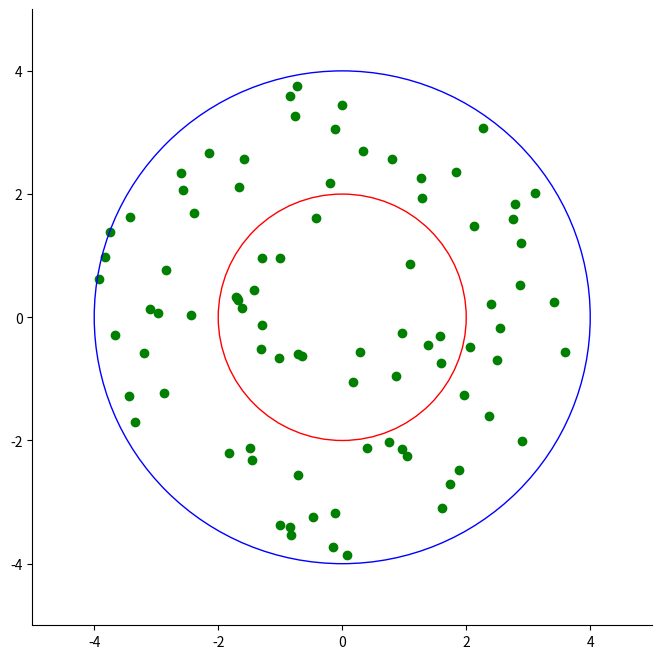
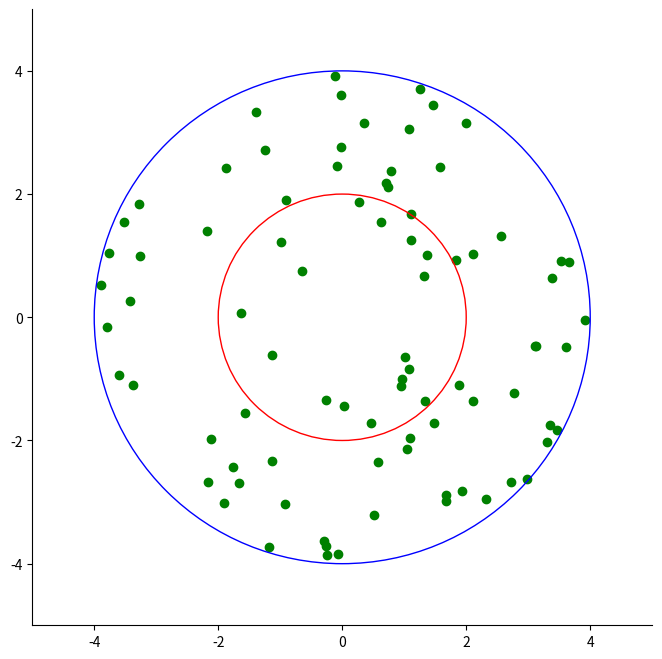
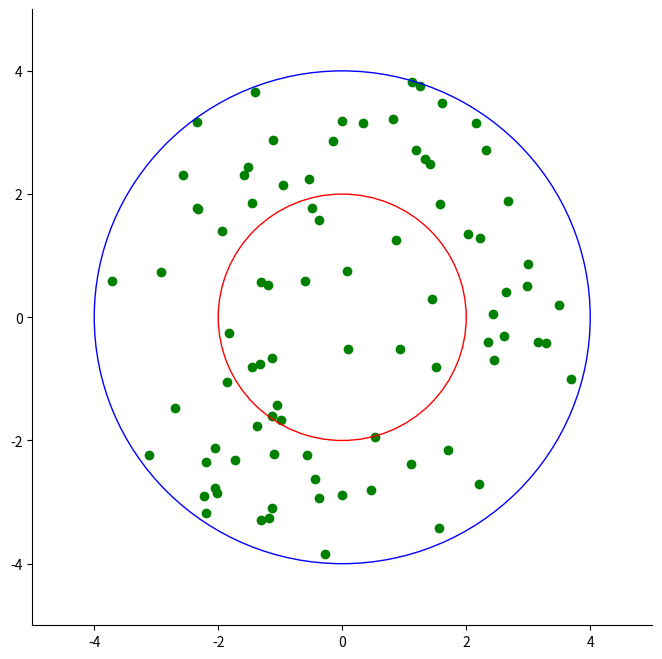
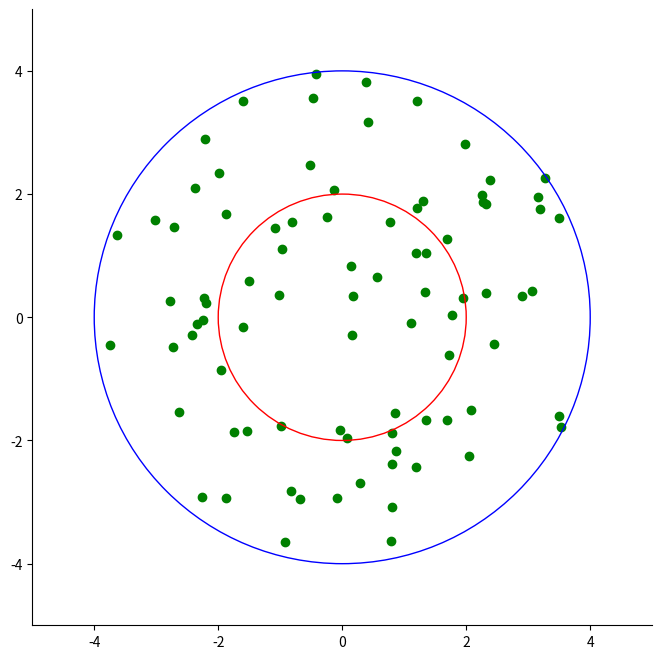
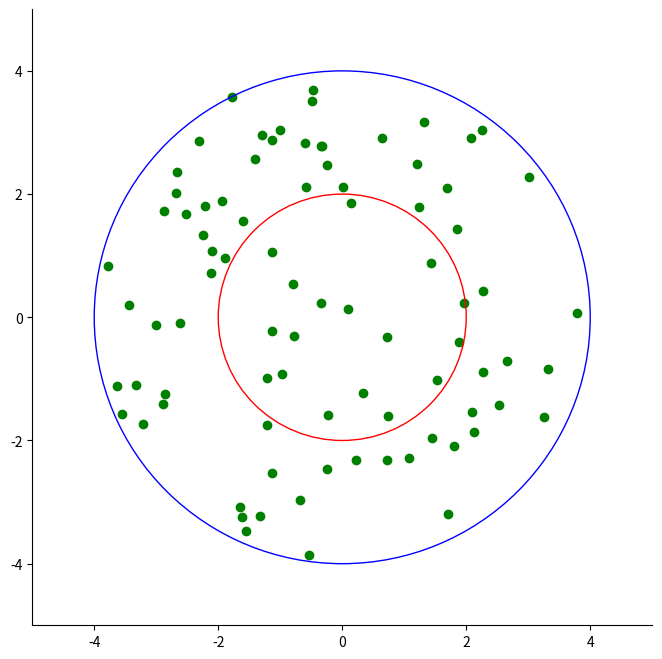
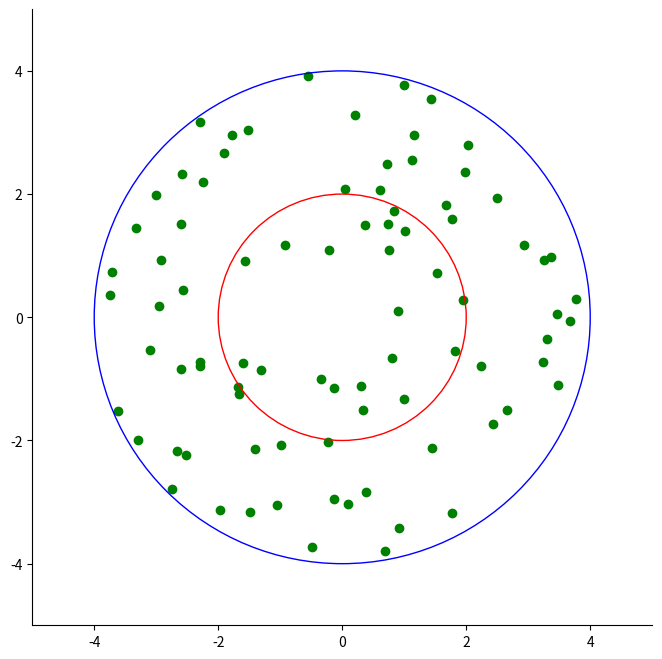
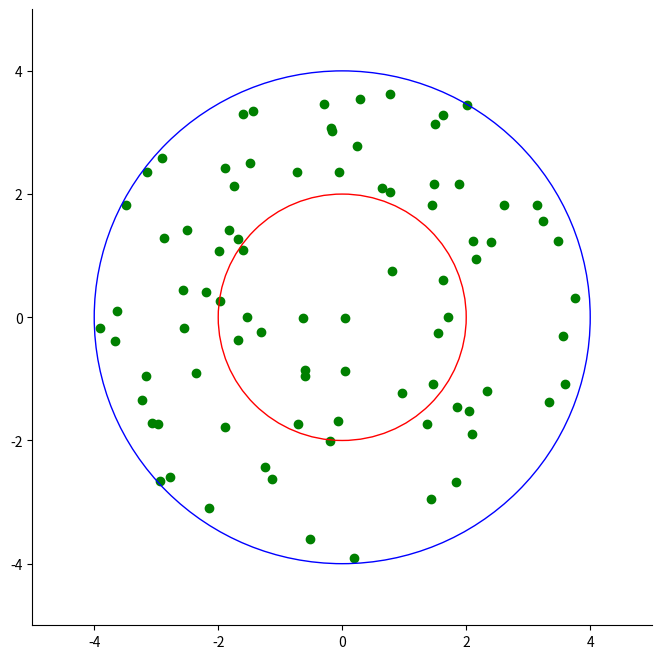
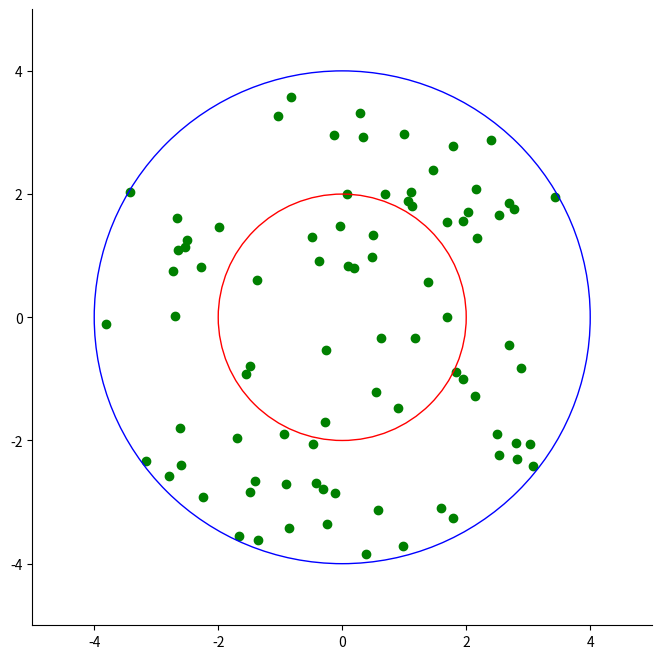
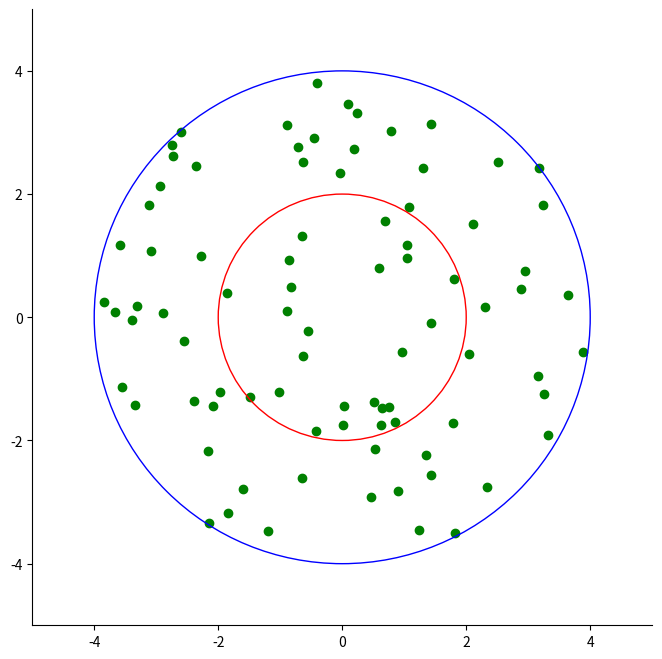
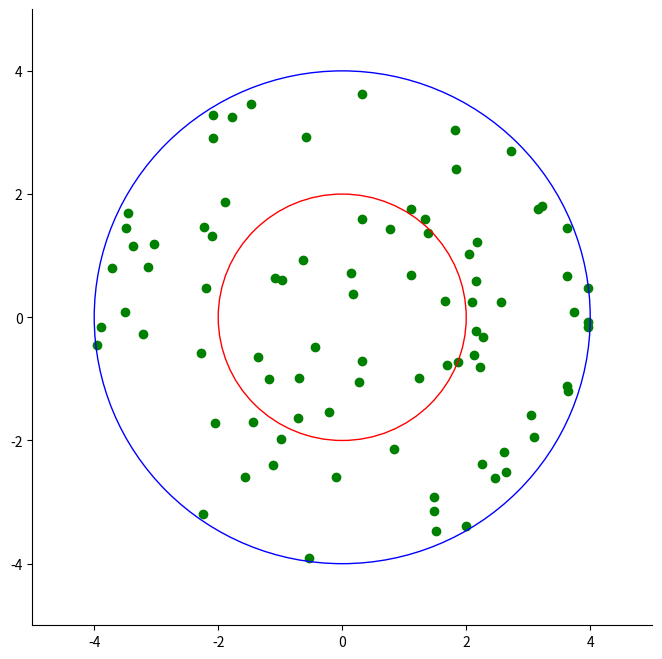

Write Python code to recreate these figures, in order.
#!/usr/bin/env python3
import numpy as np
import random as rand
import matplotlib.pyplot as plt

#--------------------------------------------------------------------------#
def main():
    center_radius = 2
    peri_radius = 4

    point_center = 0
    point_peri = 0

    plt.figure(figsize=(8, 8))

    for i in range(0, 85):
        a = rand.uniform(0, 1) * 2 * np.pi
        r = peri_radius * np.sqrt(rand.uniform(0, 1))

        if r < center_radius:
            point_center += 1
        else:
            point_peri += 1

        #Cartesian coordinates
        x = r * np.cos(a)
        y = r * np.sin(a)
        plt.scatter(x, y, c='green')

    ratio = round(point_peri/point_center, 2)
    # print("ratio center/peri:", ratio)

    normalised_point_center = point_center / (np.pi * center_radius * center_radius)
    normalised_point_peri = point_peri / ((np.pi * peri_radius * peri_radius) - (np.pi * center_radius * center_radius))
    normalised_ratio = round(normalised_point_center/normalised_point_peri, 2)
    # print("normalised ratio center/peri:", normalised_ratio)
    # print(point_center, point_peri, ratio, normalised_ratio)

    # figure
    circle_center = plt.Circle((0,0), 2, color='r', fill=False)
    circle_peri = plt.Circle((0,0), 4, color='b', fill=False)
    plt.gcf().gca().add_artist(circle_center)
    plt.gcf().gca().add_artist(circle_peri)

    plt.gcf().gca().spines['right'].set_visible(False)
    plt.gcf().gca().spines['top'].set_visible(False)

    plt.xlim(-5, 5)
    plt.ylim(-5, 5)
    plt.show()
    return ratio, normalised_ratio


#--------------------------------------------------------------------------#
list_ratio = []
list_normalised_ratio = []

for i in range(0, 10):
    results = main()
    list_ratio.append(results[0])
    list_normalised_ratio.append(results[1])

print("average ratio:", round(np.average(list_ratio), 2), "with std:", round(np.std(list_ratio), 2))
print("average normalised ratio:", round(np.average(list_normalised_ratio), 2), "with std:", round(np.std(list_normalised_ratio), 2))
